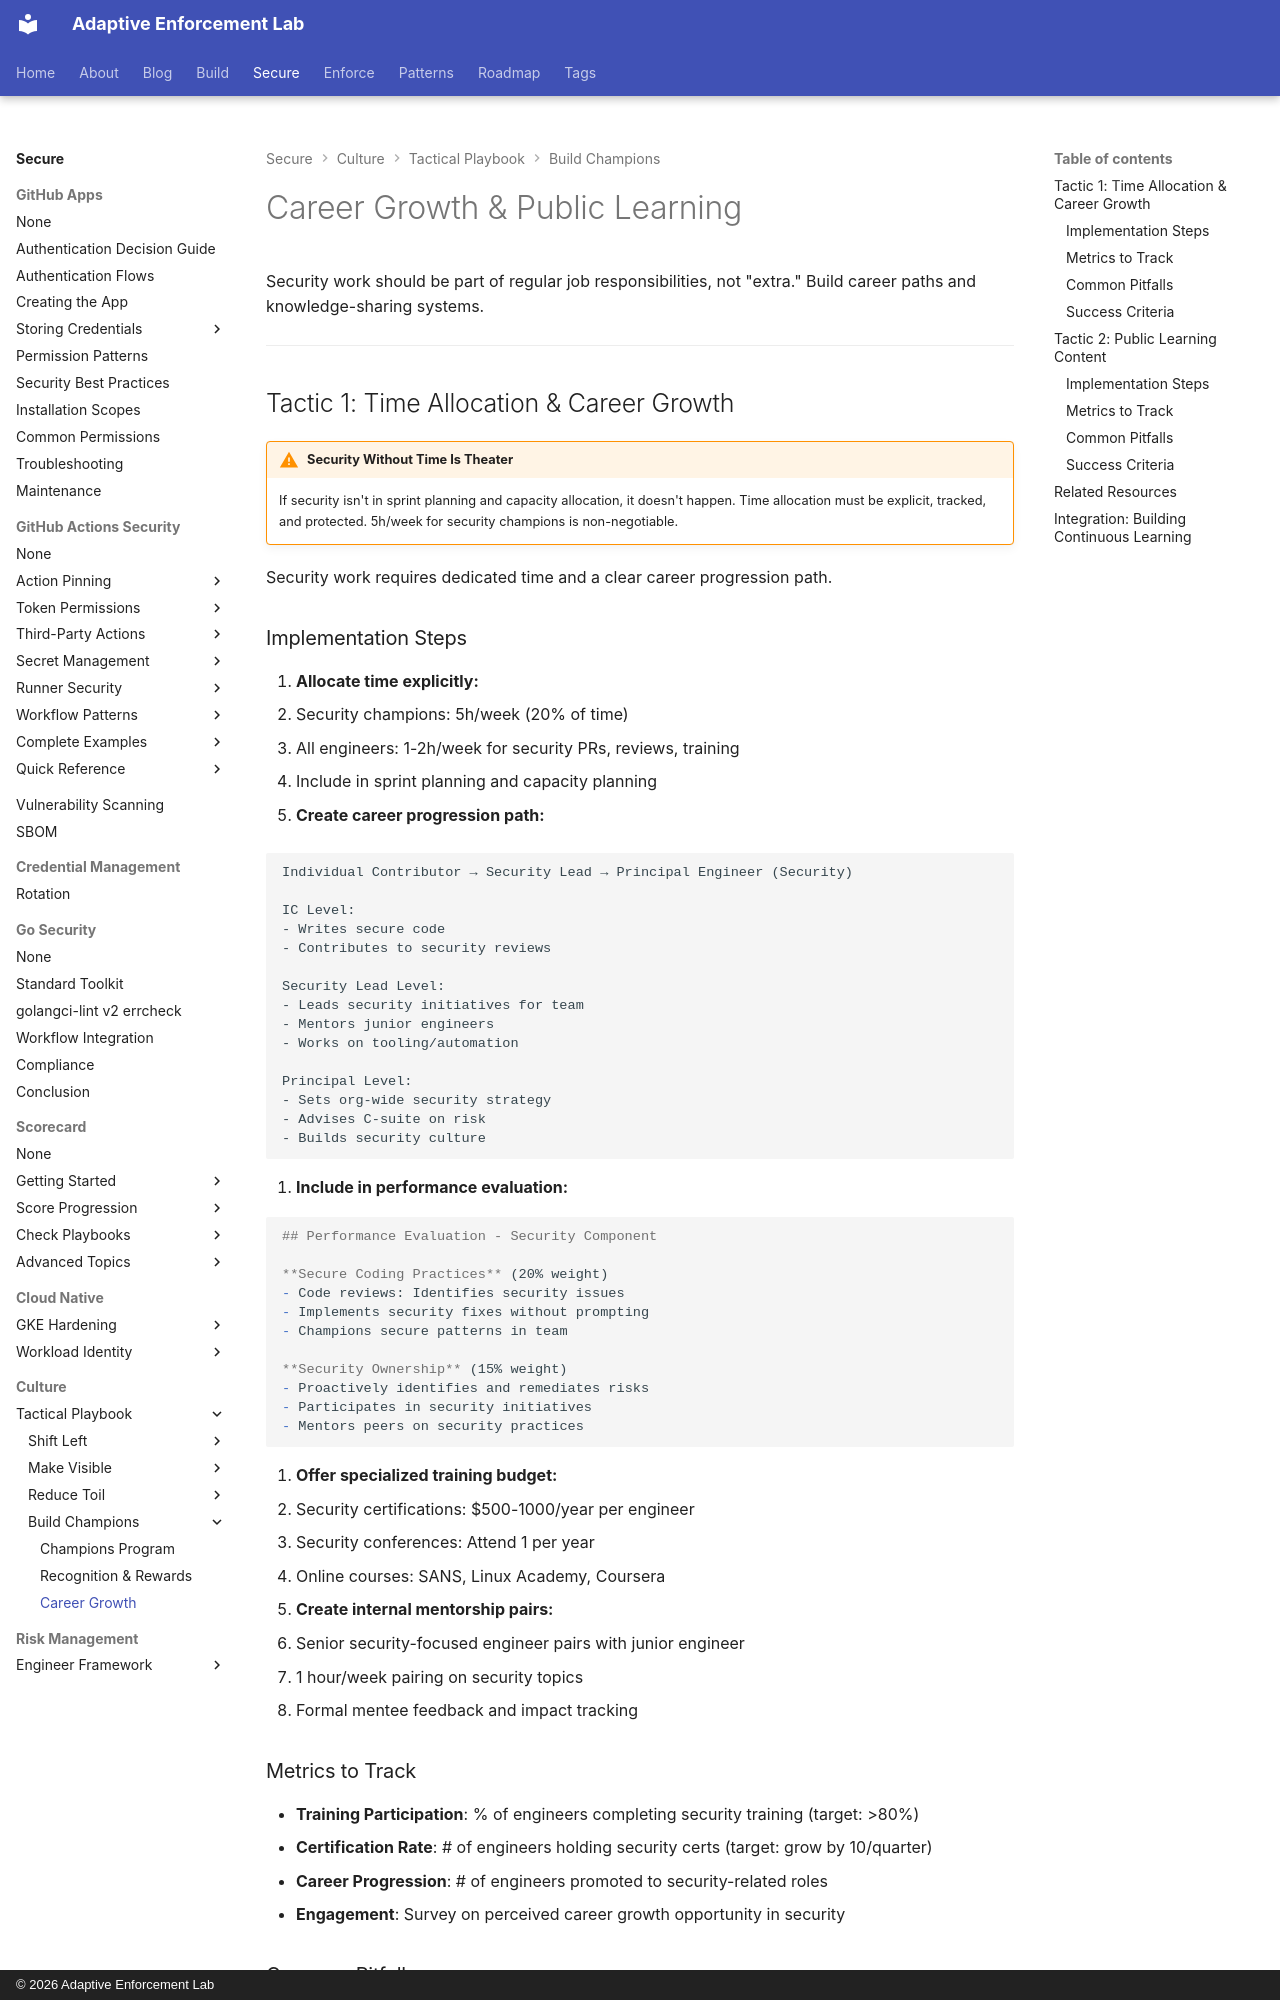

repository: adaptive-enforcement-lab/adaptive-enforcement-lab-com · page: secure/culture/tactical-playbook/career-growth/index.html · generator: mkdocs · copyright: © 2026 Adaptive Enforcement Lab

---
title: Career Growth & Public Learning
description: Build clear career progression paths for security-focused engineers with dedicated time allocation, training budgets, and public content creation programs.
provenance: human
---
# Career Growth & Public Learning

Security work should be part of regular job responsibilities, not "extra." Build career paths and knowledge-sharing systems.

---

## Tactic 1: Time Allocation & Career Growth

!!! warning "Security Without Time Is Theater"
    If security isn't in sprint planning and capacity allocation, it doesn't happen. Time allocation must be explicit, tracked, and protected. 5h/week for security champions is non-negotiable.

Security work requires dedicated time and a clear career progression path.

### Implementation Steps

1. **Allocate time explicitly:**
   - Security champions: 5h/week (20% of time)
   - All engineers: 1-2h/week for security PRs, reviews, training
   - Include in sprint planning and capacity planning

2. **Create career progression path:**

   ```text
   Individual Contributor → Security Lead → Principal Engineer (Security)

   IC Level:
   - Writes secure code
   - Contributes to security reviews

   Security Lead Level:
   - Leads security initiatives for team
   - Mentors junior engineers
   - Works on tooling/automation

   Principal Level:
   - Sets org-wide security strategy
   - Advises C-suite on risk
   - Builds security culture
   ```

3. **Include in performance evaluation:**

   ```markdown
   ## Performance Evaluation - Security Component

   **Secure Coding Practices** (20% weight)
   - Code reviews: Identifies security issues
   - Implements security fixes without prompting
   - Champions secure patterns in team

   **Security Ownership** (15% weight)
   - Proactively identifies and remediates risks
   - Participates in security initiatives
   - Mentors peers on security practices
   ```

4. **Offer specialized training budget:**
   - Security certifications: $500-1000/year per engineer
   - Security conferences: Attend 1 per year
   - Online courses: SANS, Linux Academy, Coursera

5. **Create internal mentorship pairs:**
   - Senior security-focused engineer pairs with junior engineer
   - 1 hour/week pairing on security topics
   - Formal mentee feedback and impact tracking
